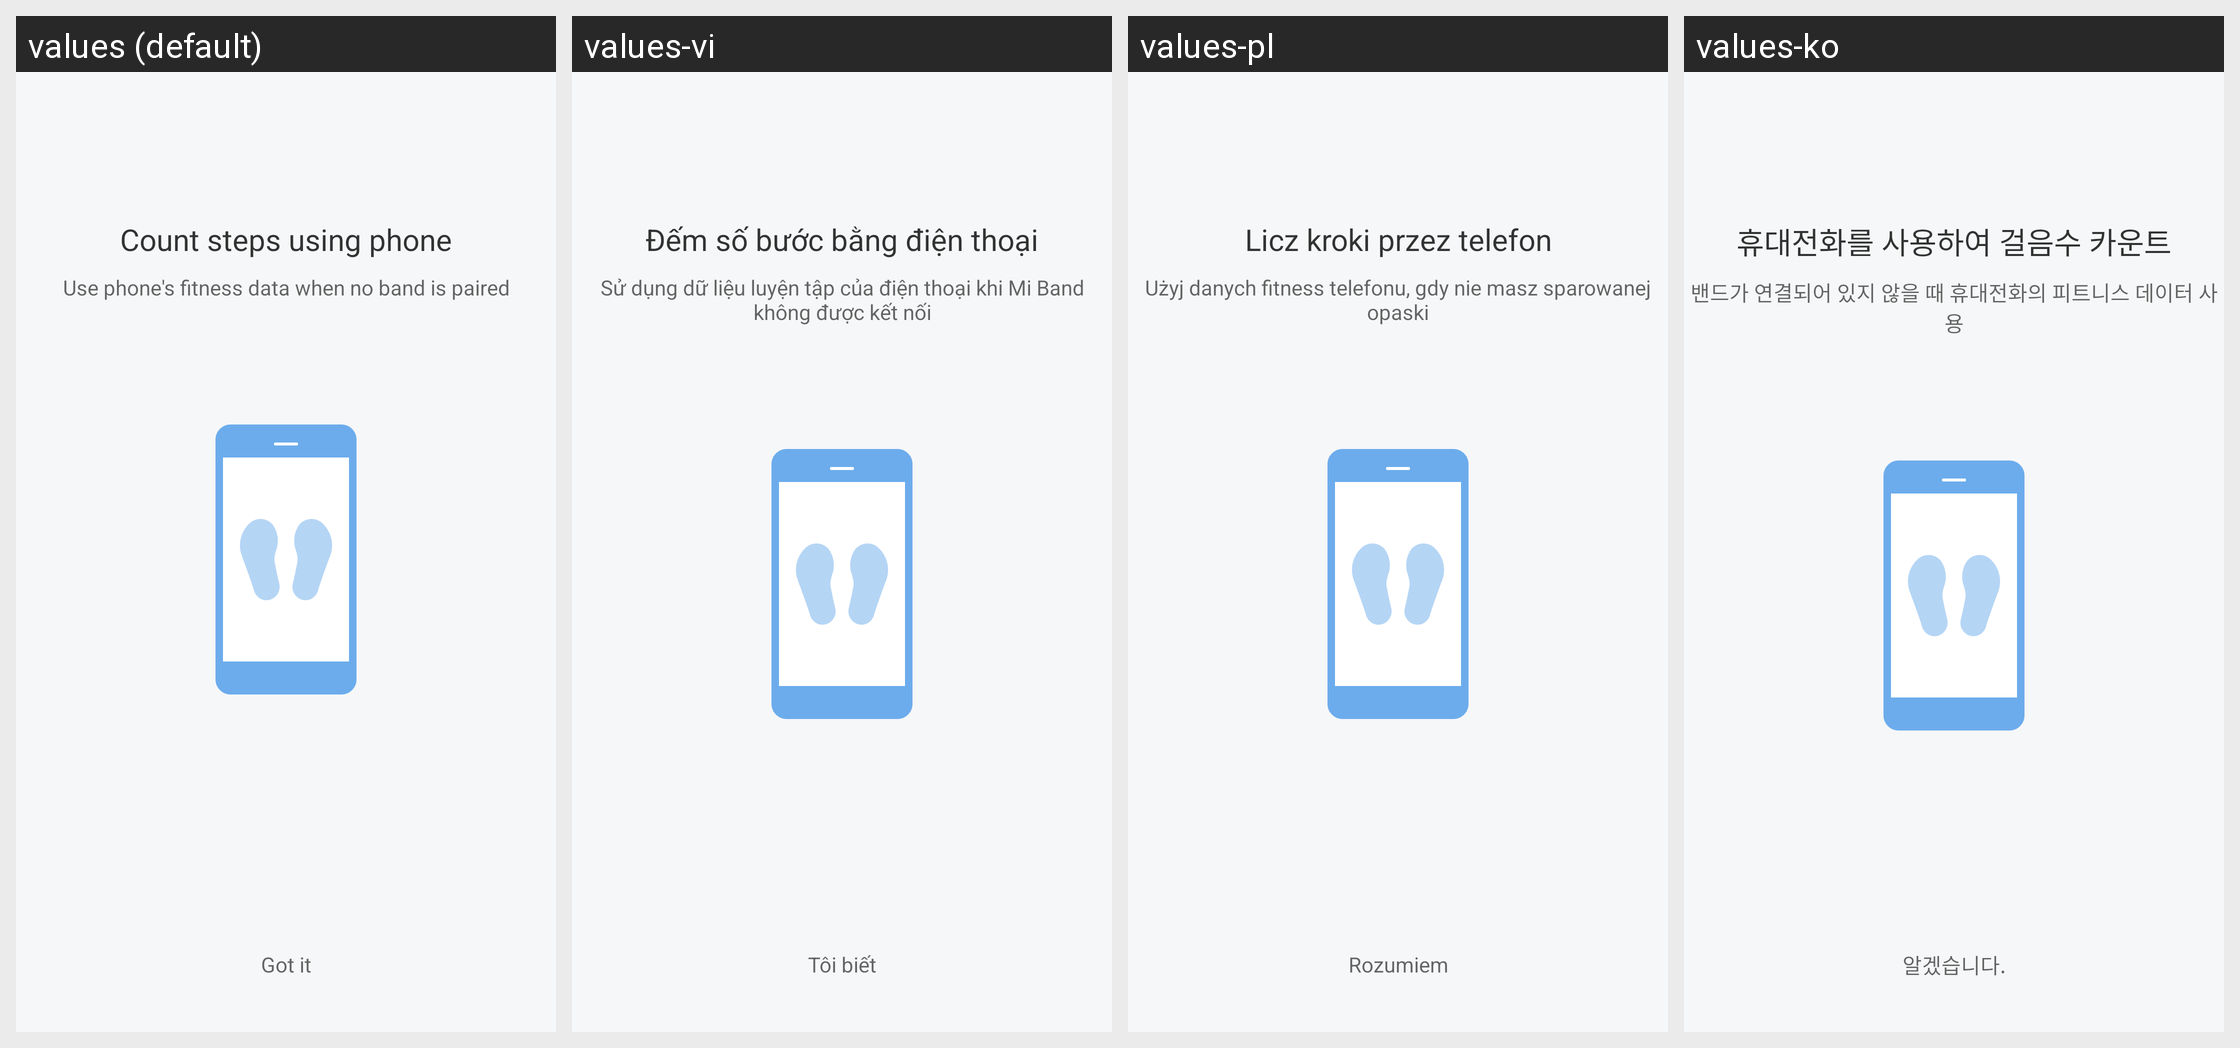

This grid shows one Android layout under several languages. Give, for every string resource on the screen, its name, the default text and each shown locale's text.
Android screen res/layout/use_phone_layout.xml rendered under 4 locales, left to right: values (default), values-vi, values-pl, values-ko. Device: Nexus 5 (rendered at 1080×1920; each locale shown at half size, 540×960, under a caption strip naming it); theme FullScreenStyle.
Other locales in the repository, not shown: values-af, values-am, values-ar, values-az-rAZ, values-bn, values-ca, values-cs, values-da, values-de, values-en-rAU, values-en-rGB, values-en-rIN, values-en-rSS, values-es, values-es-rES, values-es-rUS, values-et-rEE, values-eu-rES, values-fa, values-fa-rIR, values-fi, values-fr, values-fr-rCA, values-gl-rES, values-gu, values-gu-rIN, values-ha-rNG, values-hr, values-hu, values-hy-rAM, values-in, values-is-rIS, values-it, values-iw, values-iw-rIL, values-ja, values-ka-rGE, values-kk-rKZ, values-km-rKH, values-kn, values-ky-rKG, values-lo-rLA, values-lt, values-lv, values-mk-rMK, values-ml, values-mn-rMN, values-mr, values-ms, values-ms-rMY, values-nb, values-ne-rIN, values-ne-rNP, values-nl, values-or-rIN, values-pa, values-pt, values-pt-rBR, values-pt-rPT, values-ro, values-si-rLK, values-sk, values-sl, values-sq-rAL, values-sr, values-sv, values-sw, values-ta, values-te, values-tl, values-tr, values-ur, values-ur-rIN, values-ur-rPK, values-uz-rUZ, values-zh-rCN, values-zh-rHK, values-zh-rTW, values-zu.
Strings drawn on this screen, with the default value and each locale's value (text and hints the layout hard-codes, and strings that could not be matched under every locale, appear in the picture but are not listed):

use_phone_tips1
  values: Count steps using phone
  values-vi: Đếm số bước bằng điện thoại
  values-pl: Licz kroki przez telefon
  values-ko: 휴대전화를 사용하여 걸음수 카운트

use_phone_tips2
  values: Use phone's fitness data when no band is paired
  values-vi: Sử dụng dữ liệu luyện tập của điện thoại khi Mi Band không được kết nối
  values-pl: Użyj danych fitness telefonu, gdy nie masz sparowanej opaski
  values-ko: 밴드가 연결되어 있지 않을 때 휴대전화의 피트니스 데이터 사용

got_it
  values: Got it
  values-vi: Tôi biết
  values-pl: Rozumiem
  values-ko: 알겠습니다.
